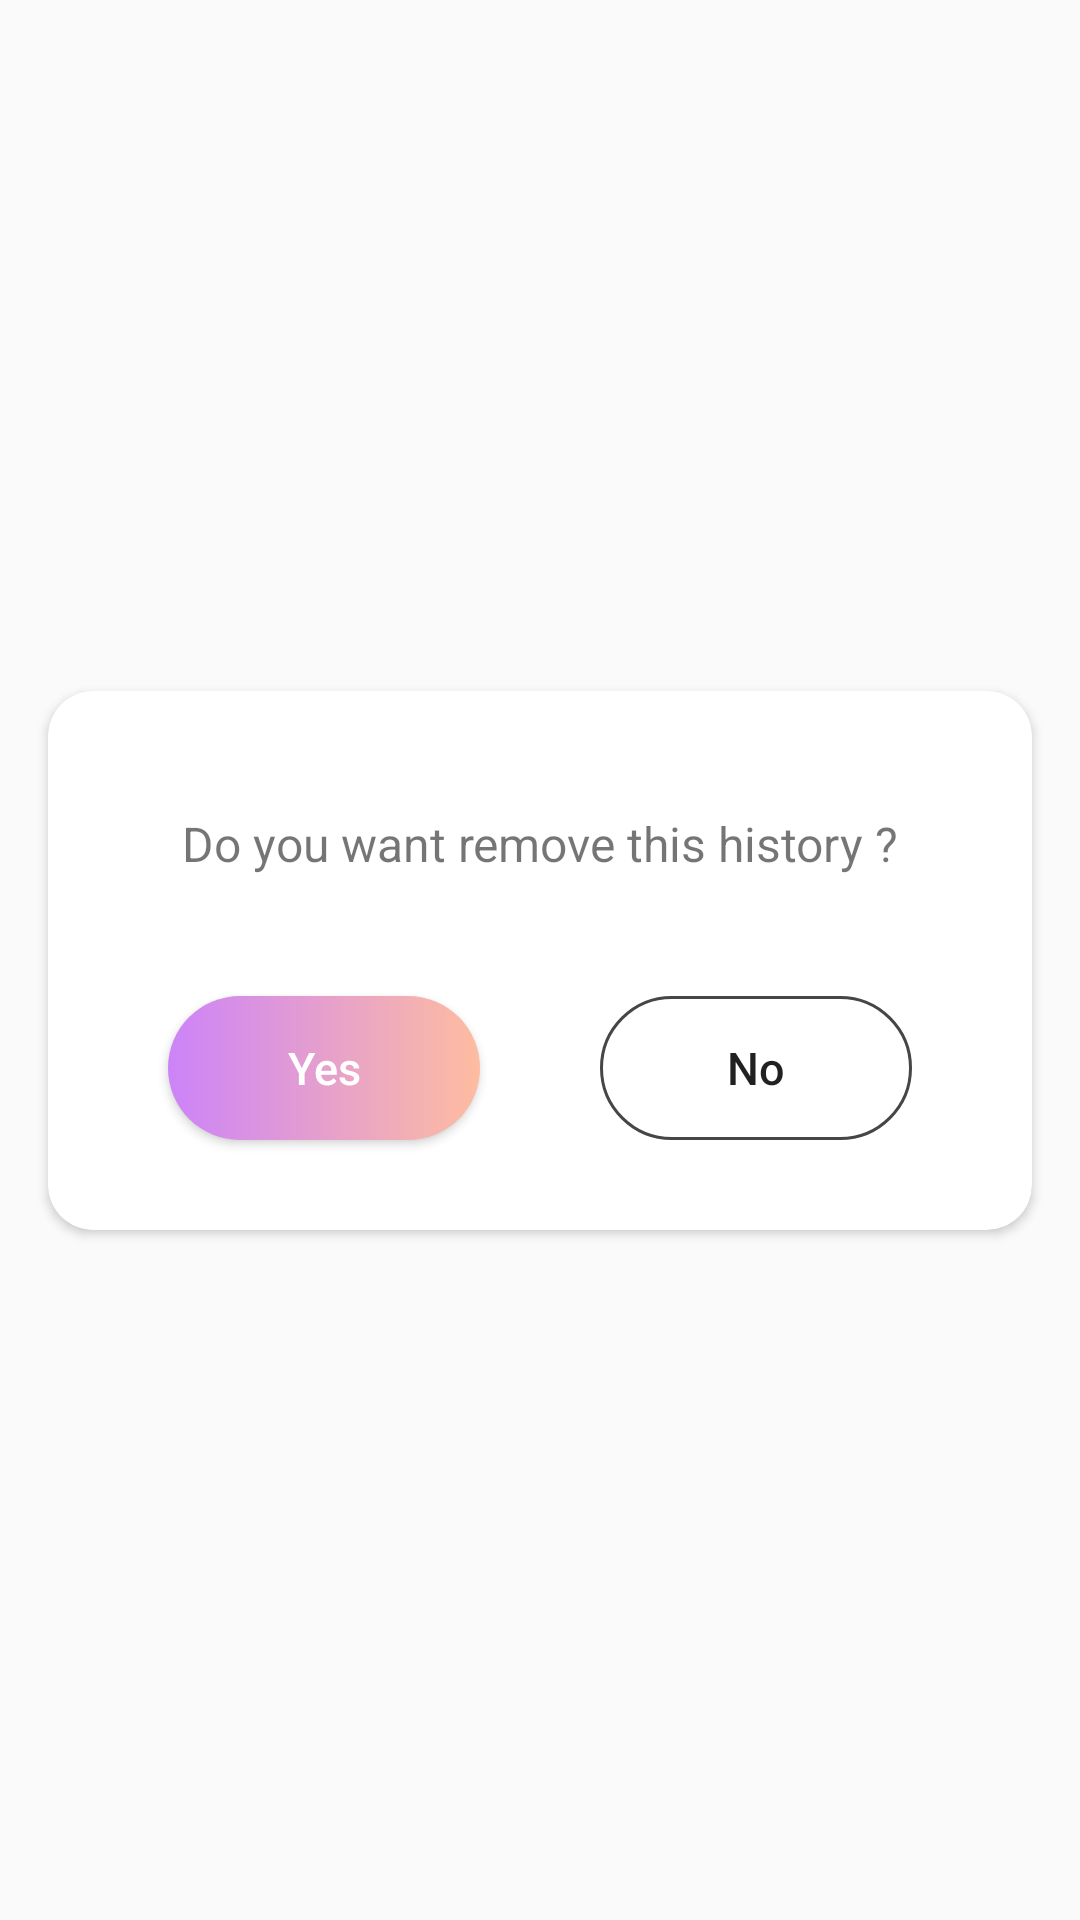

Produce the Android XML layout that renders to this screen, including the resource entries it uses.
<!-- AndroidManifest.xml: application theme AppTheme -->
<!-- res/layout/dialog_remove_history.xml -->
<?xml version="1.0" encoding="utf-8"?>
<androidx.constraintlayout.widget.ConstraintLayout xmlns:android="http://schemas.android.com/apk/res/android"
    xmlns:app="http://schemas.android.com/apk/res-auto"
    xmlns:tools="http://schemas.android.com/tools"
    android:layout_width="match_parent"
    android:layout_height="wrap_content"
    android:layout_gravity="center"
    android:layout_marginStart="@dimen/size_24dp"
    android:layout_marginEnd="@dimen/size_24dp"
    tools:ignore="UselessParent">

    <androidx.cardview.widget.CardView
        android:layout_width="@dimen/size_0dp"
        android:layout_height="wrap_content"
        android:layout_marginStart="@dimen/size_16sp"
        android:layout_marginEnd="@dimen/size_16sp"
        app:cardCornerRadius="@dimen/size_15dp"
        app:layout_constraintBottom_toBottomOf="parent"
        app:layout_constraintEnd_toEndOf="parent"
        app:layout_constraintStart_toStartOf="parent"
        app:layout_constraintTop_toTopOf="parent">

        <androidx.constraintlayout.widget.ConstraintLayout
            android:layout_width="match_parent"
            android:layout_height="wrap_content">

            <TextView
                android:id="@+id/tvTitleLogOut"
                android:layout_width="wrap_content"
                android:layout_height="wrap_content"
                android:layout_marginTop="@dimen/size_40dp"
                android:text="@string/text_content_remove_history"
                android:textSize="@dimen/size_16sp"
                app:layout_constraintEnd_toEndOf="parent"
                app:layout_constraintStart_toStartOf="parent"
                app:layout_constraintTop_toTopOf="parent" />

            <androidx.constraintlayout.widget.Guideline
                android:id="@+id/viewGuide"
                android:layout_width="wrap_content"
                android:layout_height="wrap_content"
                android:orientation="vertical"
                app:layout_constraintGuide_percent="0.5" />

            <Button
                android:id="@+id/btnYes"
                android:layout_width="@dimen/size_0dp"
                android:layout_height="wrap_content"
                android:layout_marginStart="@dimen/size_40dp"
                android:layout_marginTop="@dimen/size_40dp"
                android:layout_marginEnd="@dimen/size_20dp"
                android:layout_marginBottom="@dimen/size_30dp"
                android:background="@drawable/bg_btn_yes"
                android:text="@string/text_yes"
                android:textAllCaps="false"
                android:textColor="@color/colorWhite"
                android:textSize="@dimen/size_15sp"
                app:layout_constraintBottom_toBottomOf="parent"
                app:layout_constraintEnd_toStartOf="@+id/viewGuide"
                app:layout_constraintStart_toStartOf="parent"
                app:layout_constraintTop_toBottomOf="@+id/tvTitleLogOut" />

            <Button
                android:id="@+id/btnNo"
                android:layout_width="@dimen/size_0dp"
                android:layout_height="wrap_content"
                android:layout_marginStart="@dimen/size_20dp"
                android:layout_marginEnd="@dimen/size_40dp"
                android:background="@drawable/bg_btn_no"
                android:text="@string/text_no"
                android:textAllCaps="false"
                android:textSize="@dimen/size_15sp"
                app:layout_constraintBottom_toBottomOf="@+id/btnYes"
                app:layout_constraintEnd_toEndOf="parent"
                app:layout_constraintStart_toEndOf="@+id/viewGuide"
                app:layout_constraintTop_toTopOf="@+id/btnYes" />
        </androidx.constraintlayout.widget.ConstraintLayout>
    </androidx.cardview.widget.CardView>
</androidx.constraintlayout.widget.ConstraintLayout>
<!-- resources referenced by this layout -->
<resources>
  <color name="colorWhite">#FFFFFF</color>
  <dimen name="size_0dp">0dp</dimen>
  <dimen name="size_15dp">15dp</dimen>
  <dimen name="size_15sp">15sp</dimen>
  <dimen name="size_16sp">16sp</dimen>
  <dimen name="size_20dp">20dp</dimen>
  <dimen name="size_24dp">24dp</dimen>
  <dimen name="size_30dp">30dp</dimen>
  <dimen name="size_40dp">40dp</dimen>
  <!-- drawable bg_btn_no (drawable) -->
  <?xml version="1.0" encoding="utf-8"?>
  <shape xmlns:android="http://schemas.android.com/apk/res/android"
      android:shape="rectangle">
  
      <stroke
          android:width="@dimen/size_1dp"
          android:color="@color/colorText" />
      <solid android:color="@android:color/transparent" />
      <corners android:radius="@dimen/size_40dp" />
  
  </shape>
  <!-- drawable bg_btn_yes (drawable) -->
  <?xml version="1.0" encoding="utf-8"?>
  <shape xmlns:android="http://schemas.android.com/apk/res/android"
      android:shape="rectangle">
  
      <gradient
          android:angle="0"
          android:endColor="#FEBCA0"
          android:startColor="#CC83F9" />
      <corners android:radius="@dimen/size_40dp" />
  
  </shape>
  <string name="text_content_remove_history">Do you want remove this history ?</string>
  <string name="text_no">No</string>
  <string name="text_yes">Yes</string>
  <style name="AppTheme" parent="Theme.AppCompat.Light.NoActionBar">
          
          <item name="colorPrimary">@color/colorPrimary</item>
          <item name="colorPrimaryDark">@color/colorPrimaryDark</item>
          <item name="colorAccent">@color/colorAccent</item>
      </style>
  <dimen name="size_1dp">1dp</dimen>
  <color name="colorText">#464646</color>
  <color name="colorPrimary">#6200EE</color>
  <color name="colorPrimaryDark">#78A1FF</color>
  <color name="colorAccent">#03DAC5</color>
</resources>
